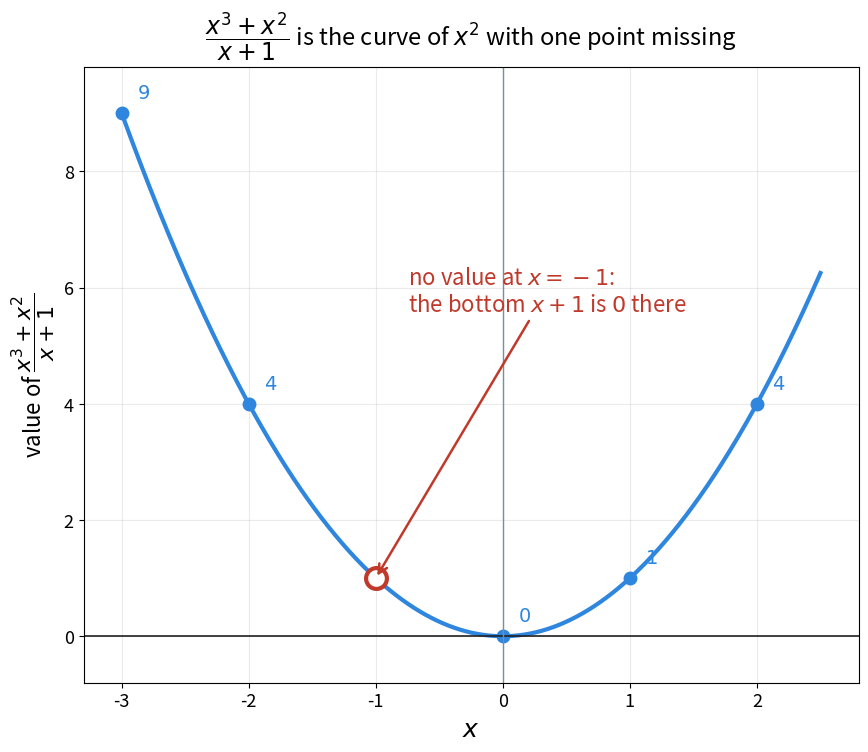

Write the Python code that produced this figure. (Note: this script raises an exception after producing the figure.)
"""Figure 3 - (x^3 + x^2) / (x + 1) is x^2 with one point missing.

The values of (x^3 + x^2) / (x + 1) for x from -3 to 2.5 lie on the curve of
x^2, except at x = -1, where the bottom is 0 and there is no value. That
point (-1, 1) is drawn as a hollow circle. A few whole-number points are
marked with dots and both expressions give the same value there.

Colours: blue curve and dots, red hollow circle for the missing point.

Run with:  python figures/fig_03_hole.py
"""

import matplotlib
matplotlib.use("Agg")                              # draw to a file, no window
import matplotlib.pyplot as plt
import numpy as np
from pathlib import Path

INK = "#212121"
GREY = "#78909C"
BLUE = "#2E86DE"
RED = "#C0392B"

f = lambda x: (x**3 + x**2) / (x + 1)              # the rational expression

fig, ax = plt.subplots(figsize=(10, 8))

xs = np.linspace(-3.0, 2.5, 600)
xs = xs[np.abs(xs + 1) > 1e-9]                     # never divide by 0
ax.plot(xs, f(xs), color=BLUE, lw=3)

xi = np.array([-3, -2, 0, 1, 2])                   # whole numbers, -1 left out
ax.plot(xi, f(xi), "o", color=BLUE, ms=9)
for x0 in xi:                                      # label each dot with its value
    ax.text(x0 + 0.12, f(x0) + 0.25, f"${int(f(x0))}$", fontsize=14, color=BLUE)

ax.plot([-1], [1], "o", ms=15, mfc="white", mec=RED, mew=3)   # the hole
ax.annotate("no value at $x = -1$:\n" r"the bottom $x + 1$ is $0$ there",
            xy=(-1, 1), xytext=(-0.75, 5.6), fontsize=16, color=RED,
            arrowprops=dict(arrowstyle="->", color=RED, lw=1.8))

ax.axhline(0, color=INK, lw=1.2)                   # the zero line
ax.axvline(0, color=GREY, lw=1)

ax.set_xlim(-3.3, 2.8)
ax.set_ylim(-0.8, 9.8)
ax.set_xticks(range(-3, 3))
ax.set_xlabel(r"$x$", fontsize=18)
ax.set_ylabel(r"value of $\dfrac{x^{3} + x^{2}}{x + 1}$", fontsize=16)
ax.set_title(r"$\dfrac{x^{3} + x^{2}}{x + 1}$ is the curve of $x^{2}$ with one point missing",
             fontsize=17, pad=16)
ax.tick_params(labelsize=13)
ax.grid(alpha=0.25)

out = Path(__file__).resolve().parent.parent / "assets"    # ../assets
out.mkdir(exist_ok=True)
fig.savefig(out / "fig_03_hole.png", dpi=160, bbox_inches="tight",
            facecolor="white")
print("wrote", out / "fig_03_hole.png")
